Run: headless pygame with SDL's dummy video driver; simulated clock (each Clock.tick advances the game by its frame time, no real sleeping); random seed 0; keys injected as events and as key.get_pressed() state; no mouse input.
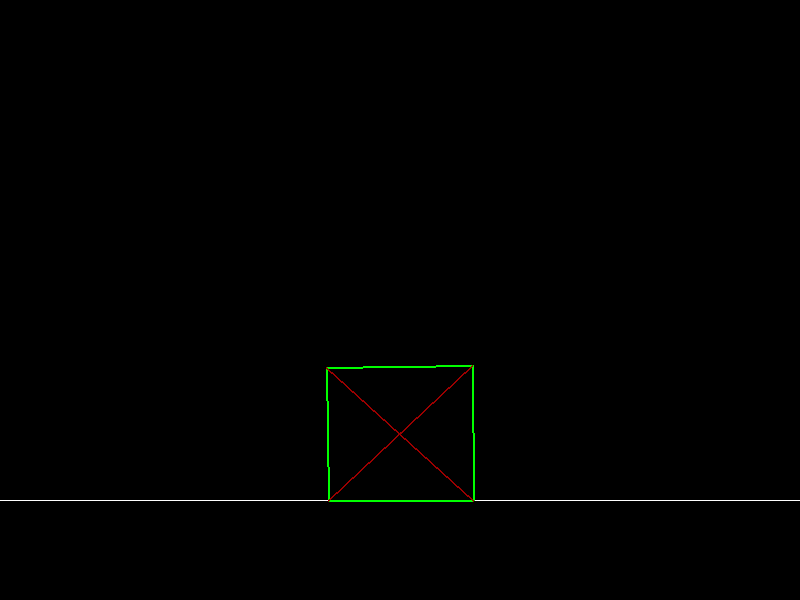
Frame 1 of 4 · flips 1–60 · no input
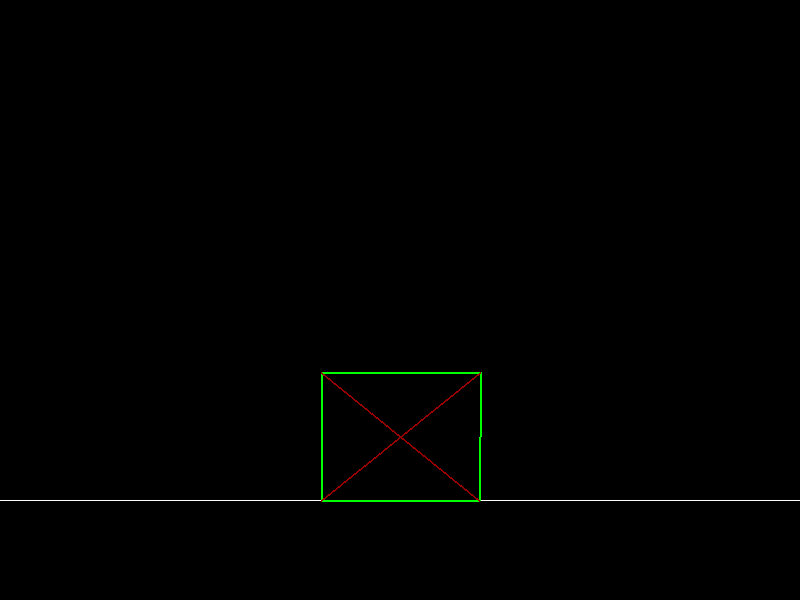
Frame 2 of 4 · flips 61–180 · tapped SPACE, RETURN · held RIGHT (→), D
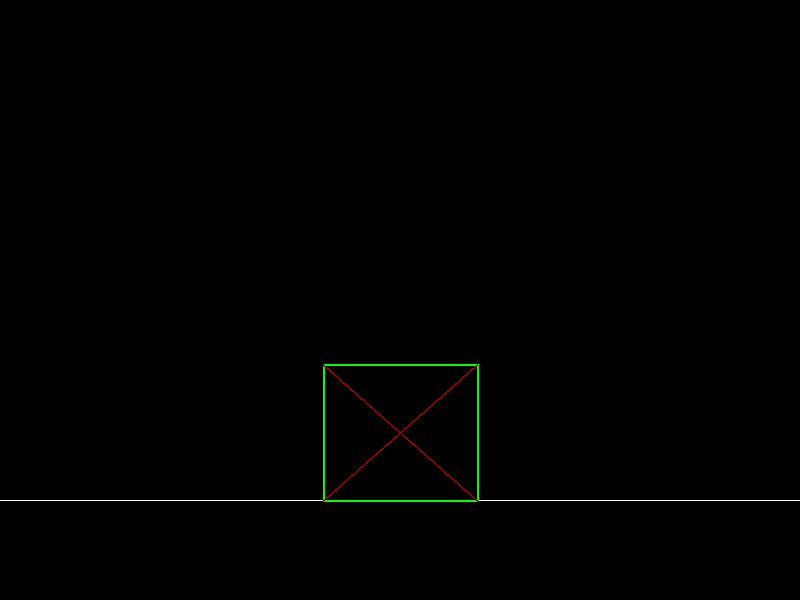
Frame 3 of 4 · flips 181–300 · held DOWN (↓), S
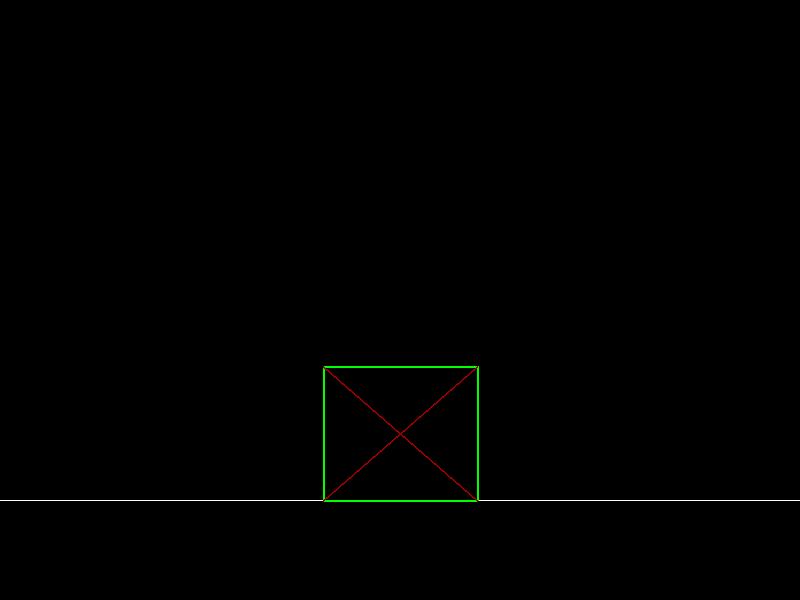
Frame 4 of 4 · flips 301–420 · held LEFT (←), A, UP (↑), W

The pygame program that drew these frames:

import pygame
import math

pygame.init()
screenWidth = 800
screenHeight = 600
screen = pygame.display.set_mode((screenWidth, screenHeight))
clock = pygame.time.Clock()
pygame.display.set_caption('SoftBodyPhysics')

#remove window icon
transparent_surface = pygame.Surface((32, 32), pygame.SRCALPHA)
transparent_surface.fill((0, 0, 0, 0))
pygame.display.set_icon(transparent_surface)

#---------------------------------------------------------------------------------------------------------------------------------------------------------------------------------------

class Vertex:
    def __init__(self, x, y):
        self.x = x
        self.y = y
        self.vX = 0
        self.vY = 0

    def applyVelocity(self):
        #apply gravity before damping
        self.vY += universalGravity

        #apply velocity
        self.x += self.vX
        self.y += self.vY

        #apply damping friction to velocities
        self.vX *= universalDamping
        self.vY *= universalDamping

        #collide with floor
        if self.y > floorY: 
            self.y = floorY

    def draw(self, color):
        pygame.draw.circle(screen, color, (self.x, self.y), 5)

class Spring:
    def __init__(self, vert1, vert2, restingLength, stiffnes):
        self.vert1 = vert1
        self.vert2 = vert2
        self.restingLength = restingLength
        self.stiffnes = stiffnes

    def updatePoints(self):
        #get vector from vert1 to vert 2
        d = (self.vert2.x - self.vert1.x, self.vert2.y - self.vert1.y)
        distance = math.sqrt(d[0] * d[0] + d[1] * d[1])
        
        #get force strength from stiffnes
        forceStrength = (distance - self.restingLength) * self.stiffnes

        #get new force vector from strength by angle
        angleRad = math.atan2(d[1], d[0])
        f = (forceStrength * math.cos(angleRad), forceStrength * math.sin(angleRad))

        #apply force to the points (ones force is opposite), extra division for less force
        self.vert1.vX += f[0] / 100
        self.vert1.vY += f[1] / 100
        self.vert2.vX += f[0] * -1 / 100
        self.vert2.vY += f[1] * -1 / 100

        #finaly update individual points position
        self.vert1.applyVelocity()
        self.vert2.applyVelocity()

    def draw(self, color):
        pygame.draw.line(screen, color, (self.vert1.x, self.vert1.y), (self.vert2.x, self.vert2.y), 2)


#---------------------------------------------------------------------------------------------------------------------------------------------------------------------------------------

vert1 =  Vertex(325, 50)
vert2 = Vertex(475, 50)
vert3 = Vertex(325, 125)
vert4 = Vertex(475, 125)

spring1 = Spring(vert1, vert2, 150, 1.5)
spring2 = Spring(vert2, vert4, 150, 1.5)
spring3 = Spring(vert4, vert3, 150, 1.5)
spring4 = Spring(vert3, vert1, 150, 1.5)
bone1 = Spring(vert1, vert4, 210, 1.5)
bone2 = Spring(vert2, vert3, 210, 1.5)

floorY = 500
universalDamping = 0.99
universalGravity = 0.1

running = True
while running:
    # Handle events
    for event in pygame.event.get():
        if event.type == pygame.QUIT:
            running = False
    
    # Fill screen
    screen.fill((0, 0, 0))

    #draw floor
    pygame.draw.line(screen, (255, 255, 255), (0, floorY), (screenWidth, floorY), 1)

    #physics update
    spring1.updatePoints()
    spring2.updatePoints()
    spring3.updatePoints()
    spring4.updatePoints()
    bone1.updatePoints()
    bone2.updatePoints()

    #draw update
    spring1.draw((0, 255, 0))
    spring2.draw((0, 255, 0))
    spring3.draw((0, 255, 0))
    spring4.draw((0, 255, 0))
    bone1.draw((155, 0, 0))
    bone2.draw((155, 0, 0))

    """vert1.draw((0, 0, 255))
    vert2.draw((0, 0, 255))
    vert3.draw((0, 0, 255))
    vert4.draw((0, 0, 255))"""

    # Update the display
    pygame.display.flip()
    clock.tick(60)

# Quit Pygame
pygame.quit()
